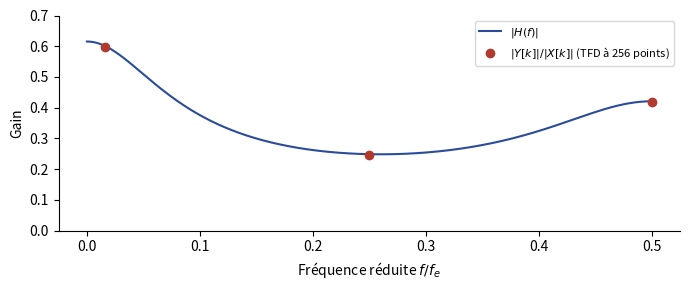

This figure's Python source:
"""TSIG2, partiel 2017-2018 (groupe 5), ex. 3 — Filtre T1 : y[n] = y[n-1]/8 + y[n-2]/3 + x[n]/3.
Module de la réponse en fréquence ; aux trois fréquences de x (4, 64 et 128/256),
|Y[k]|/|X[k]| mesuré sur les TFD à 256 points (points). Figure calculée."""
import numpy as np
import matplotlib
matplotlib.use("Agg")
import matplotlib.pyplot as plt
plt.rcParams.update({"font.family": "sans-serif", "font.size": 10, "svg.fonttype": "none"})
BLEU, ROUGE = "#2B4C9B", "#B03A2E"
fn = np.linspace(0, 0.5, 1001); e = np.exp(-2j * np.pi * fn)
H = (1 / 3) / (1 - e / 8 - e**2 / 3)
n = np.arange(256)
x = sum(np.cos(2 * np.pi * k / 256 * n) for k in (4, 64, 128))
y = np.zeros(256)
for i in range(256):
    y[i] = x[i] / 3 + (y[i-1] / 8 if i >= 1 else 0) + (y[i-2] / 3 if i >= 2 else 0)
X, Y = np.fft.fft(x), np.fft.fft(y)
k = np.array([4, 64, 128])
fig, a = plt.subplots(figsize=(7, 3))
a.plot(fn, np.abs(H), color=BLEU, label="$|H(f)|$")
a.plot(k / 256, np.abs(Y[k]) / np.abs(X[k]), "o", color=ROUGE, label="$|Y[k]|/|X[k]|$ (TFD à 256 points)")
a.set_ylim(0, 0.7); a.set_xlabel("Fréquence réduite $f/f_e$"); a.set_ylabel("Gain")
a.legend(fontsize=8); a.spines[["top", "right"]].set_visible(False)
fig.tight_layout(); fig.savefig("ann-2017-filtre-t1.svg")
